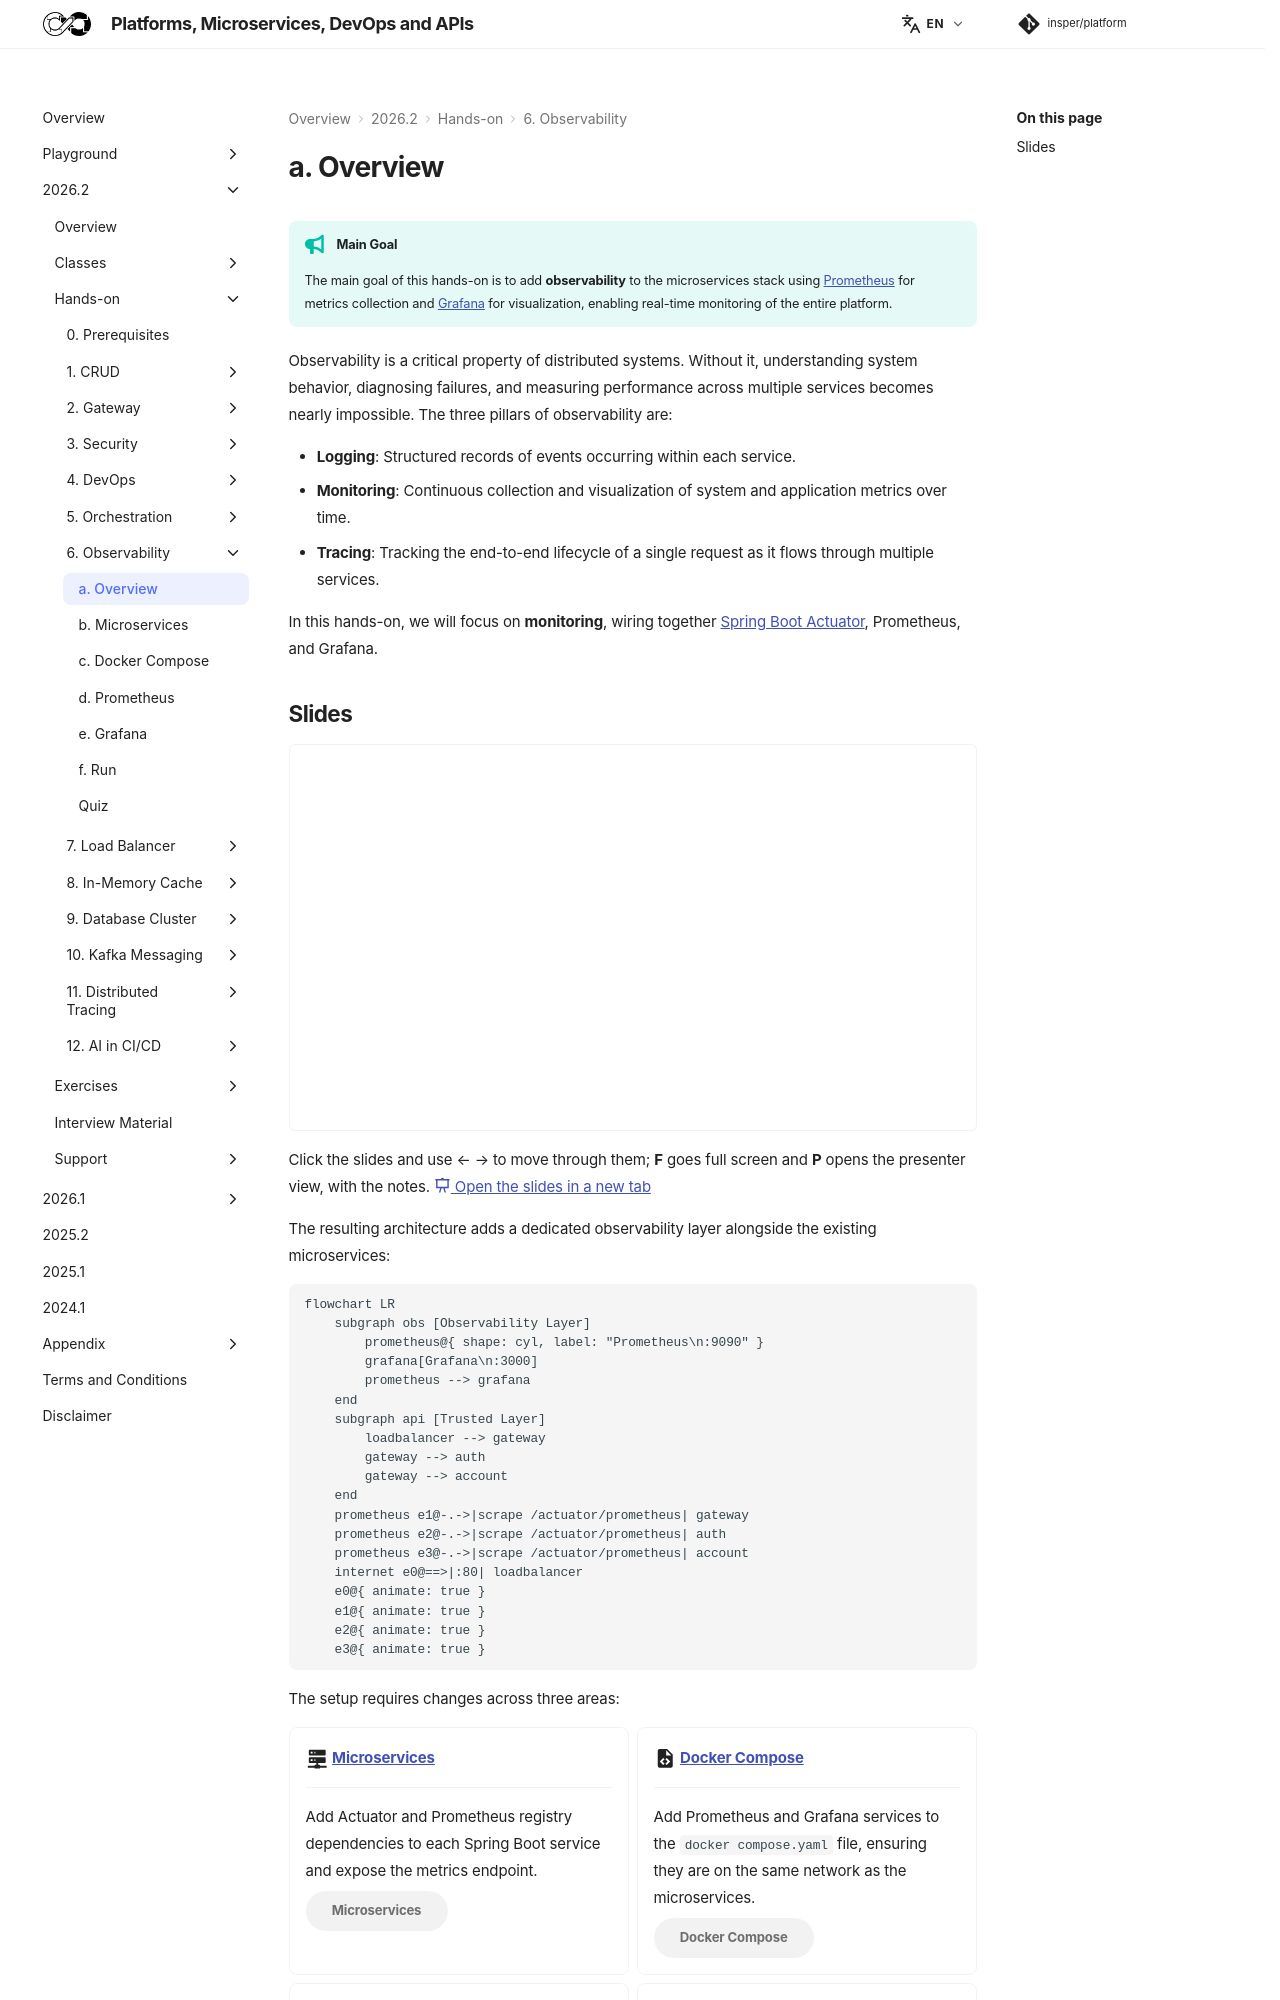

repository: Insper/platform · page: 2026.2/hands-on/6/index.html · generator: mkdocs

!!! tip "Main Goal"

    The main goal of this hands-on is to add **observability** to the microservices stack using [Prometheus](https://prometheus.io){target="_blank"} for metrics collection and [Grafana](https://grafana.com){target="_blank"} for visualization, enabling real-time monitoring of the entire platform.

Observability is a critical property of distributed systems. Without it, understanding system behavior, diagnosing failures, and measuring performance across multiple services becomes nearly impossible. The three pillars of observability are:

- **Logging**: Structured records of events occurring within each service.
- **Monitoring**: Continuous collection and visualization of system and application metrics over time.
- **Tracing**: Tracking the end-to-end lifecycle of a single request as it flows through multiple services.

In this hands-on, we will focus on **monitoring**, wiring together [Spring Boot Actuator](https://docs.spring.io/spring-boot/docs/current/reference/html/actuator.html){target="_blank"}, Prometheus, and Grafana.
